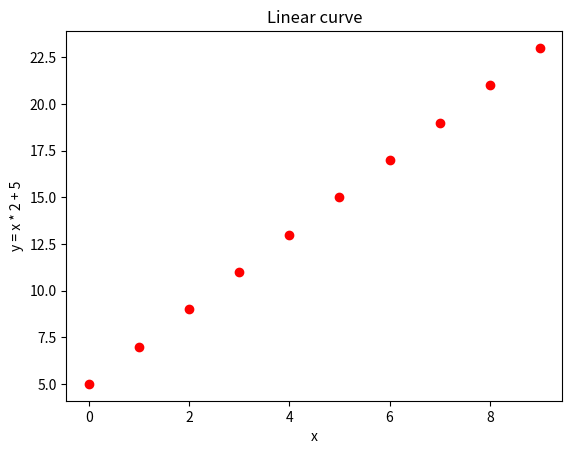

The script that saved this image:
from matplotlib import pyplot as plt
import numpy as np


x = np.arange(10)
y = x * 2 + 5

plt.title("Linear curve")
plt.xlabel("x")
plt.ylabel("y = x * 2 + 5")

plt.plot(x, y, 'or')
plt.show()